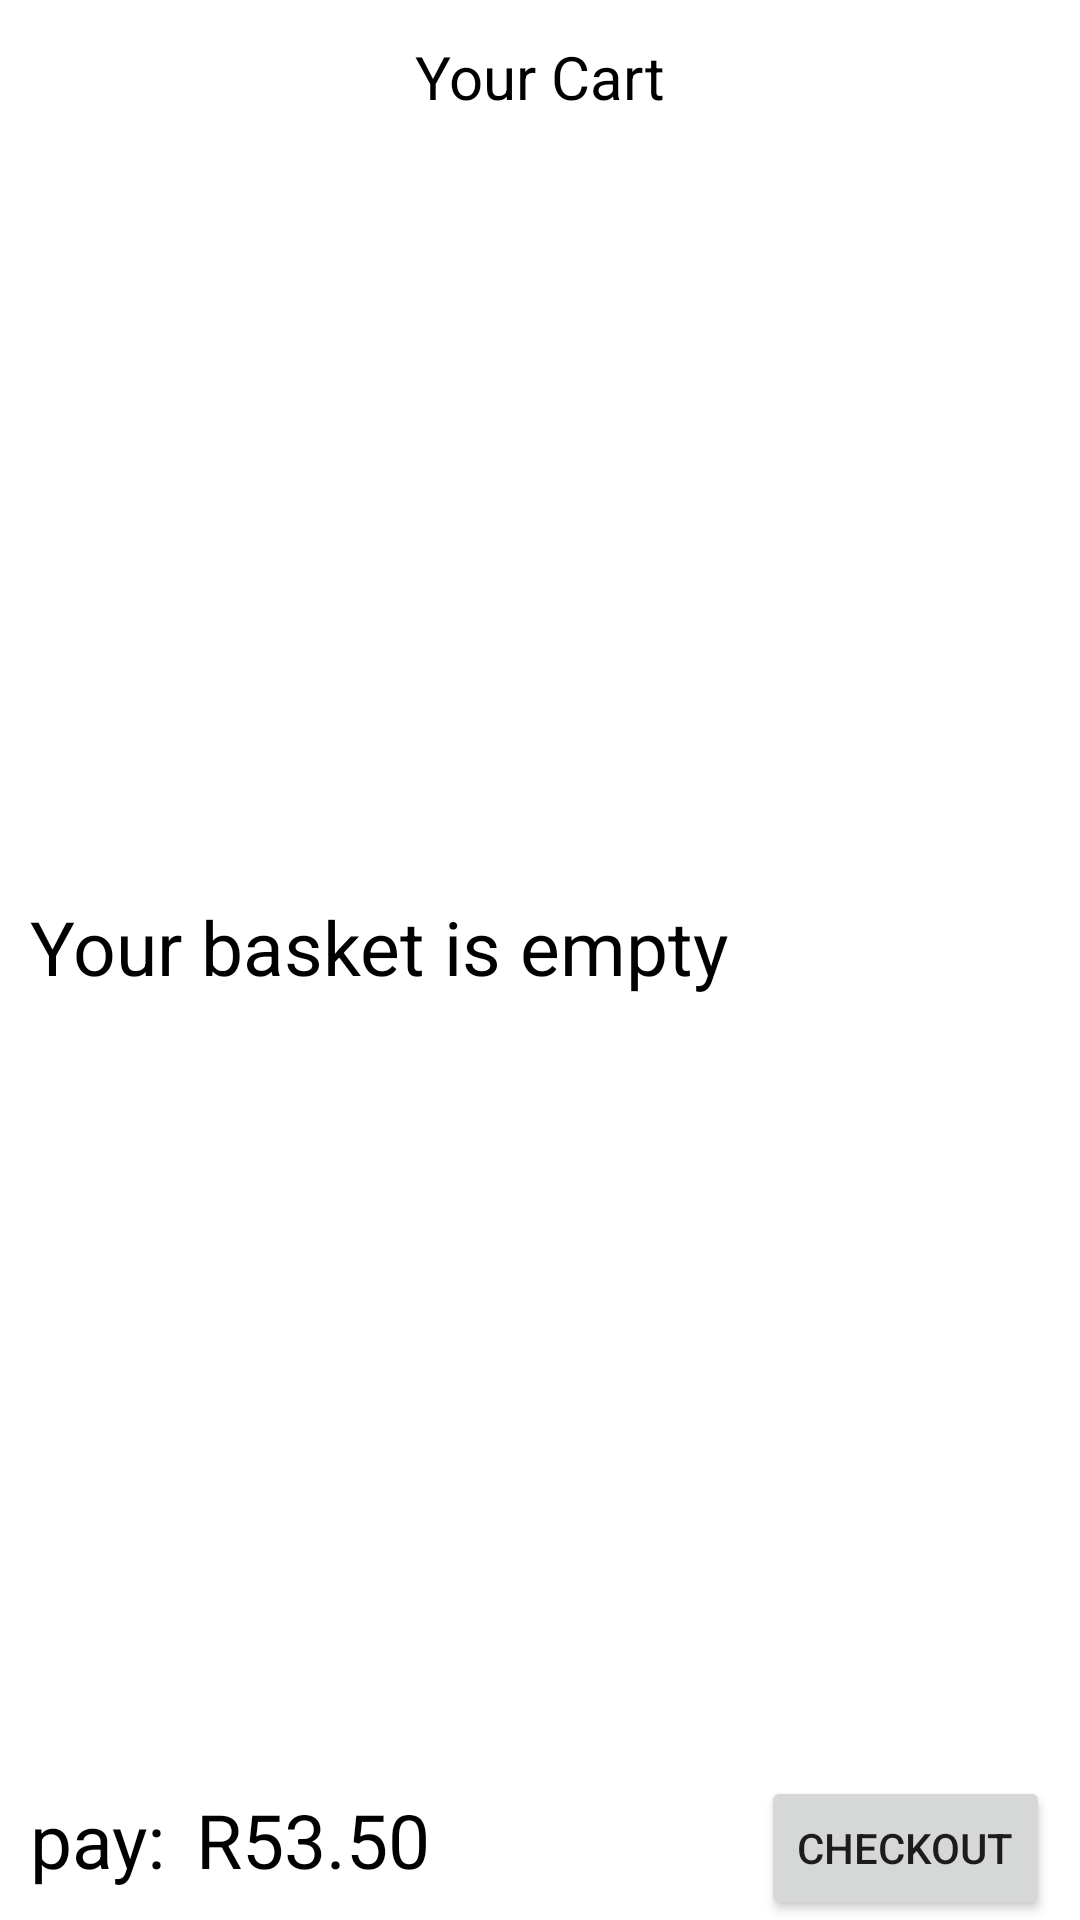

The Android layout XML behind this screen, and the referenced resources:
<!-- AndroidManifest.xml: application theme Theme.TheBusyShop -->
<!-- res/layout/basket_layout.xml -->
<?xml version="1.0" encoding="utf-8"?>
<androidx.constraintlayout.widget.ConstraintLayout
    xmlns:android="http://schemas.android.com/apk/res/android"
    android:layout_width="match_parent"
    android:layout_height="match_parent"
    xmlns:app="http://schemas.android.com/apk/res-auto"
    xmlns:tools="http://schemas.android.com/tools"
    tools:context="ui.fragments.dialogs.BasketDialogFragment">

    <TextView
        android:id="@+id/title"
        android:layout_width="wrap_content"
        android:layout_height="wrap_content"
        android:text="Your Cart"
        android:textSize="20sp"
        android:layout_marginVertical="12dp"
        android:textColor="@color/black"
        app:layout_constraintTop_toTopOf="parent"
        app:layout_constraintStart_toStartOf="parent"
        app:layout_constraintEnd_toEndOf="parent"/>

    <androidx.recyclerview.widget.RecyclerView
        android:id="@+id/basket_recycler"
        android:layout_width="match_parent"
        android:layout_height="wrap_content"
        app:layout_constraintTop_toBottomOf="@id/title"
        app:layout_constraintBottom_toTopOf="@id/checkout"/>

    <TextView
        android:id="@+id/empty"
        android:layout_width="match_parent"
        android:layout_height="wrap_content"
        android:textSize="25sp"
        android:textColor="@color/black"
        android:text="Your basket is empty"
        android:layout_margin="10dp"
        app:layout_constraintTop_toBottomOf="@id/title"
        app:layout_constraintBottom_toTopOf="@id/checkout"/>

    <ImageView
        android:id="@+id/progress"
        android:layout_width="0dp"
        android:layout_height="0dp"
        android:src="@drawable/progress_animation"
        android:visibility="visible"
        app:layout_constraintWidth_percent="0.25"
        app:layout_constraintDimensionRatio="1:1"
        app:layout_constraintEnd_toEndOf="parent"
        app:layout_constraintStart_toStartOf="parent"
        app:layout_constraintTop_toTopOf="parent"
        app:layout_constraintBottom_toBottomOf="parent"
        tools:visibility="invisible"/>

    <TextView
        android:id="@+id/total_text"
        android:layout_width="wrap_content"
        android:layout_height="wrap_content"
        android:textSize="25sp"
        android:textColor="@color/black"
        android:layout_margin="10dp"
        app:layout_constraintStart_toStartOf="parent"
        app:layout_constraintBottom_toBottomOf="parent"
        android:text="pay:"/>

    <TextView
        android:id="@+id/total"
        android:layout_width="wrap_content"
        android:layout_height="wrap_content"
        android:layout_margin="10dp"
        android:text="R53.50"
        android:textColor="@color/black"
        android:textSize="25sp"
        app:layout_constraintBottom_toBottomOf="parent"
        app:layout_constraintStart_toEndOf="@+id/total_text" />

    <Button
        android:id="@+id/checkout"
        android:layout_width="wrap_content"
        android:layout_height="wrap_content"
        android:layout_marginEnd="10dp"
        android:text="Checkout"
        app:layout_constraintEnd_toEndOf="parent"
        app:layout_constraintBottom_toBottomOf="parent"/>

</androidx.constraintlayout.widget.ConstraintLayout>
<!-- resources referenced by this layout -->
<resources>
  <color name="black">#FF000000</color>
  <style name="Theme.TheBusyShop" parent="Theme.MaterialComponents.DayNight.NoActionBar">
          
          <item name="colorPrimary">@color/purple_500</item>
          <item name="colorPrimaryVariant">@color/purple_700</item>
          <item name="colorOnPrimary">@color/white</item>
          
          <item name="colorSecondary">@color/teal_200</item>
          <item name="colorSecondaryVariant">@color/teal_700</item>
          <item name="colorOnSecondary">@color/black</item>
          
          <item name="android:statusBarColor">?attr/colorPrimaryVariant</item>
          
      </style>
  <color name="purple_500">#FF6200EE</color>
  <color name="purple_700">#FF3700B3</color>
  <color name="white">#FFFFFFFF</color>
  <color name="teal_200">#FF03DAC5</color>
  <color name="teal_700">#FF018786</color>
</resources>
